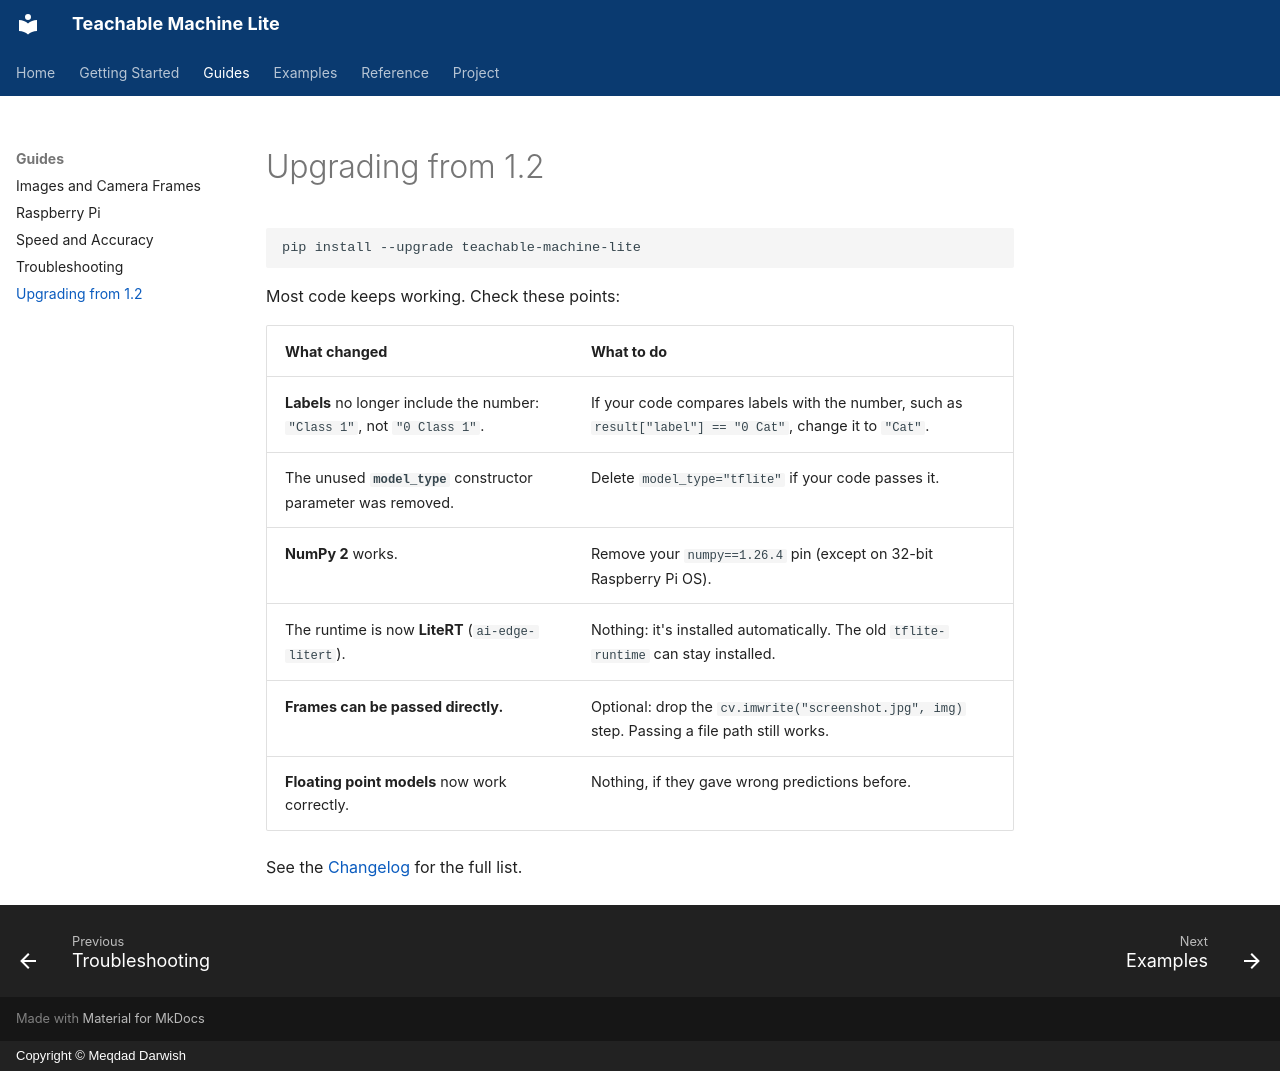

repository: MeqdadDev/teachable-machine-lite · page: guides/upgrading/index.html · generator: mkdocs · copyright: Copyright © Meqdad Darwish

# Upgrading from 1.2

```bash
pip install --upgrade teachable-machine-lite
```

Most code keeps working. Check these points:

| What changed | What to do |
|---|---|
| **Labels** no longer include the number: `"Class 1"`, not `"0 Class 1"`. | If your code compares labels with the number, such as `result["label"] == "0 Cat"`, change it to `"Cat"`. |
| The unused **`model_type`** constructor parameter was removed. | Delete `model_type="tflite"` if your code passes it. |
| **NumPy 2** works. | Remove your `numpy==1.26.4` pin (except on 32-bit Raspberry Pi OS). |
| The runtime is now **LiteRT** (`ai-edge-litert`). | Nothing: it's installed automatically. The old `tflite-runtime` can stay installed. |
| **Frames can be passed directly.** | Optional: drop the `cv.imwrite("screenshot.jpg", img)` step. Passing a file path still works. |
| **Floating point models** now work correctly. | Nothing, if they gave wrong predictions before. |

See the [Changelog](../project/changelog.md) for the full list.
